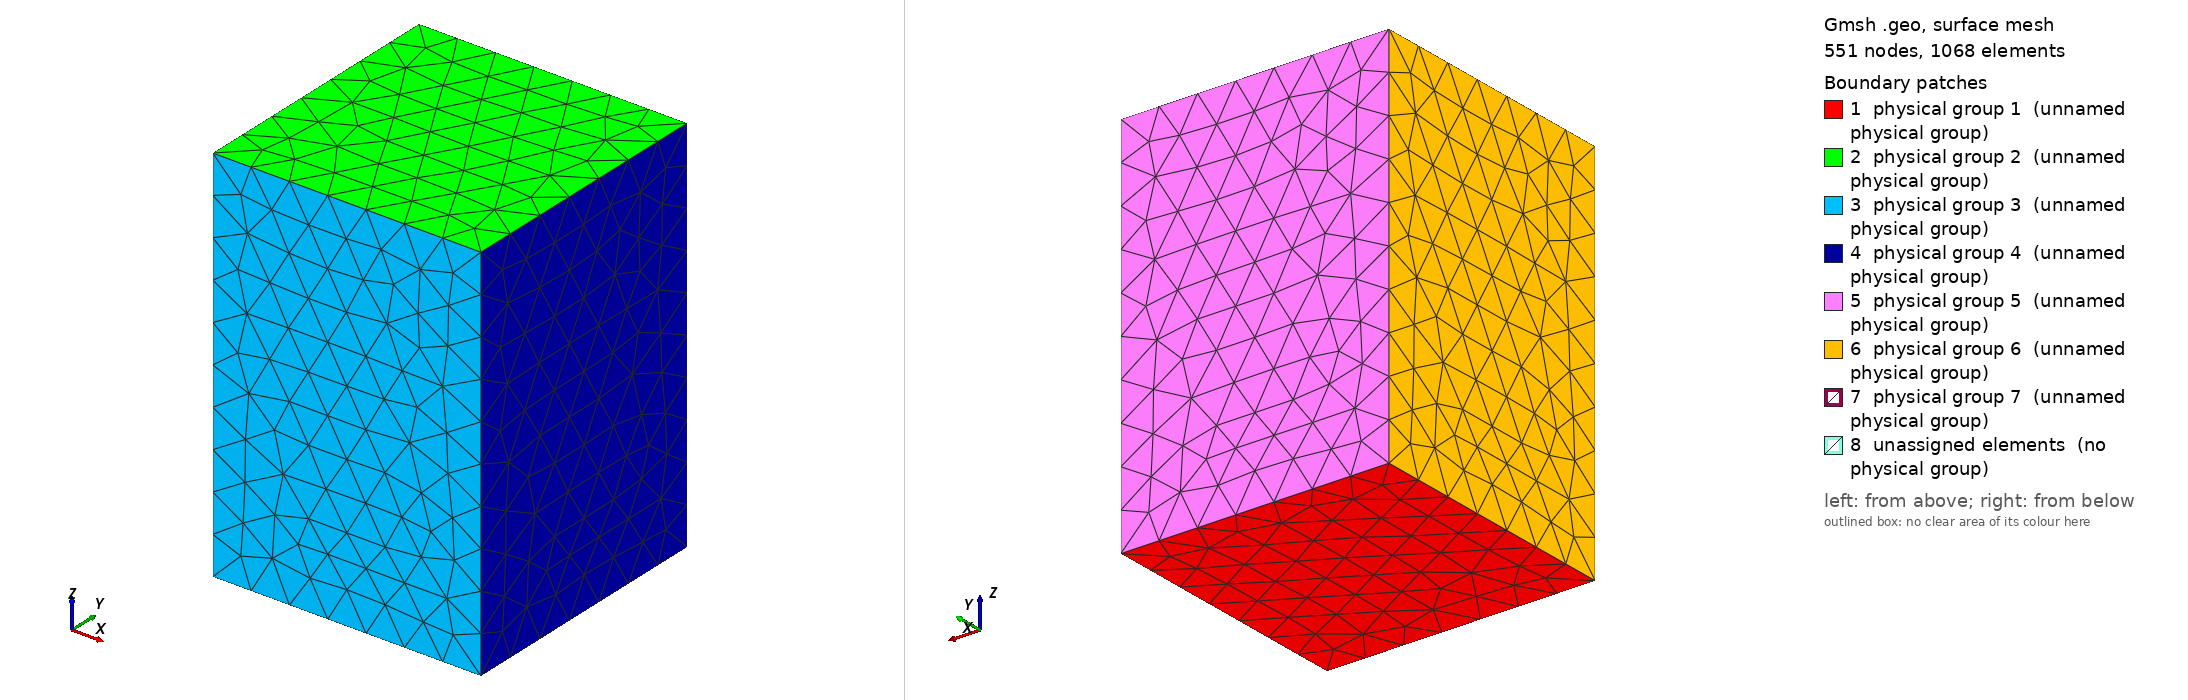

Gmsh geometry script, surface-meshed: 551 nodes, 1068 surface elements. Boundary patches (legend numbers): 1 physical group 1 (unnamed physical group), 2 physical group 2 (unnamed physical group), 3 physical group 3 (unnamed physical group), 4 physical group 4 (unnamed physical group), 5 physical group 5 (unnamed physical group), 6 physical group 6 (unnamed physical group), 7 physical group 7 (unnamed physical group), 8 unassigned elements (no physical group). Left view from above one corner, right view from below the opposite corner. Legend entries are the model's physical surfaces; 'unassigned elements' are surfaces in no physical group. The drawing asked Gmsh for element sizes between 1% and 20% of the model's largest extent; the script's own settings can give other sizes.

=== plate3d_crack.geo (drawn) ===
// Enable cracks (or not...)
Geometry.AutoCoherence = 0;

// Geometric parameters
pi    = 3.1415926535;  // What I love to make learn a number useful to the wise
R     = 2;   // Radius of the crack
a     = 4;      // Center of the crack
b     = 3;      //
H     = 10;  //  height of plate
L     = 7;  //  width of plate

// Discretization parameters
lc1 = 1; // element size at the border
lc2 = 1; // element size at the crack tip

// Domain construction
Point(1) = {0.0,0.0,0.0,lc1};
Point(2) = {L,0.0,0.0,lc1};
Point(3) = {L,L,0.0,lc2};
Point(4) = {0.0,L,0.0,lc2};
Point(5) = {0.0,0.0,H,lc1};
Point(6) = {L,0.0,H,lc1};
Point(7) = {L,L,H,lc2};
Point(8) = {0.0,L,H,lc2};

Line(1) = {1,2};
Line(2) = {2,3};
Line(3) = {3,4};
Line(4) = {4,1};

Line(5) = {6,5};
Line(6) = {7,6};
Line(7) = {8,7};
Line(8) = {5,8};

Line(9) = {1,5};
Line(10) = {2,6};
Line(11) = {3,7};
Line(12) = {4,8};

Line Loop(101) = {1,2,3,4};
Plane Surface(1) = {101};
Line Loop(102) = {5,6,7,8};
Plane Surface(2) = {102};
Line Loop(103) = {1,10,5,-9};
Plane Surface(3) = {103};
Line Loop(104) = {2,11,6,-10};
Plane Surface(4) = {104};
Line Loop(105) = {3,12,7,-11};
Plane Surface(5) = {105};
Line Loop(106) = {4,9,8,-12};
Plane Surface(6) = {106};

// Crack construction
Point(9) = {R+a,b,H/2,lc1};
Point(10) = {R*Cos(pi/2)+a,R*Sin(pi/2)+b,H/2,lc1};
Point(11) = {R*Cos(pi)+a,R*Sin(pi)+b,H/2,lc1};
Point(12) = {R*Cos(3*pi/2)+a,R*Sin(3*pi/2)+b,H/2,lc1};
Point(13) = {a,b,H/2,lc1};

Circle(13) = {9,13,10};
Circle(14) = {10,13,11};
Circle(15) = {11,13,12};
Circle(16) = {12,13,9};

// Same circles
Circle(17) = {10,13,9};
Circle(18) = {11,13,10};
Circle(19) = {12,13,11};
Circle(20) = {9,13,12};

Line Loop(107) = {13,14,15,16};
Line Loop(108) = {17,18,19,20};
Plane Surface(7) = {107};
Plane Surface(8) = {108};

// Physical stuff
Surface Loop(1001) = {1,2,3,4,5,6};
Surface Loop(1007) = {7,-8};
//Volume(9) = {1001};//,1007,-1007};
Volume(9) = {1001,1007};

//Surface{7} In Volume{9};
//Surface{8} In Volume{9};
//Surface{-7} In Volume{9};

Physical Surface(1) = {1};
Physical Surface(2) = {2};
Physical Surface(3) = {3};
Physical Surface(4) = {4};
Physical Surface(5) = {5};
Physical Surface(6) = {6};
Physical Surface(7) = {7};
//Physical Surface(70) = {-7};

Physical Volume(9) = {9};
// How the hell does this shit work ?
//Plugin(Crack).Dimension = 2 ; 
//Plugin(Crack).PhysicalGroup = (7) ; 
//Plugin(Crack).OpenBoundaryPhysicalGroup = (9) ; 
//Plugin(Crack).Run ;
